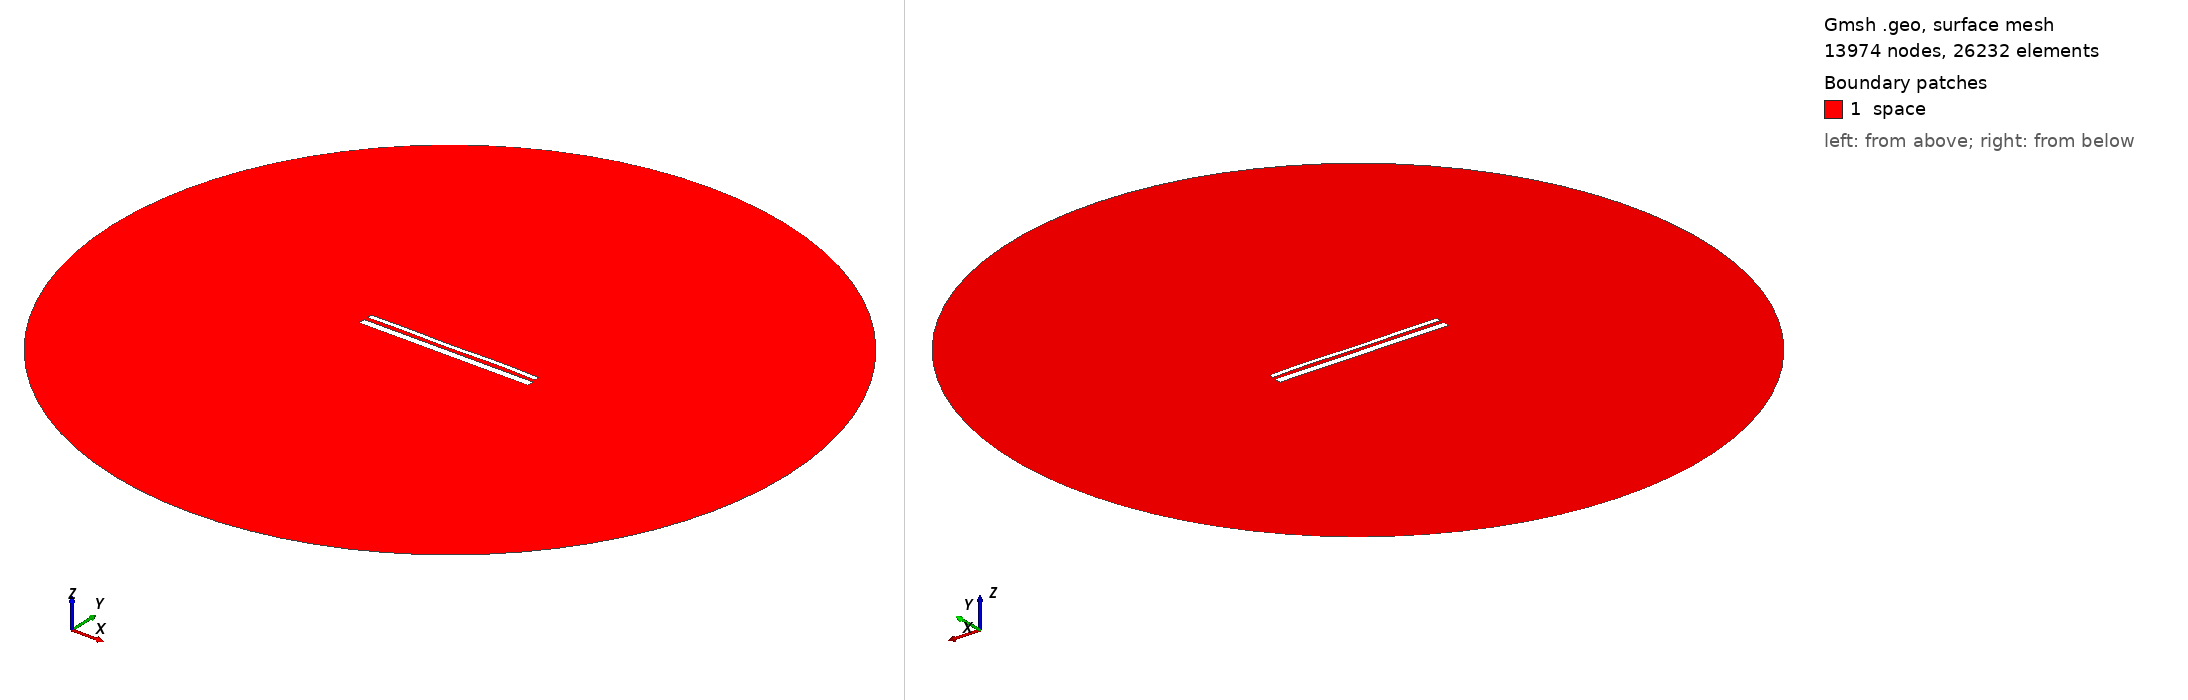

Gmsh geometry script, surface-meshed: 13974 nodes, 26232 surface elements. Boundary patches (legend numbers): 1 space. Left view from above one corner, right view from below the opposite corner. Legend entries are the model's physical surfaces. The drawing asked Gmsh for element sizes between 1% and 20% of the model's largest extent; the script's own settings can give other sizes.

=== 14060.geo (drawn) ===
//---------------------------------------
// Geometry kernel
//---------------------------------------

SetFactory("OpenCASCADE");



//---------------------------------------
// Parameters of the geometry
//---------------------------------------

// Overetch of the upper plate
overetch = 0.5;

// Distance between the plates
distance = 2.0;

// Discretization over the x axis (for the deformation)
nx = 50; 

// Length of the plate
L = 100 - overetch; 

// Number of modes
n = 4; 

// 1st mode coefficient
coeff(1) = 0.0;
beta(1) = 0.596864 * 3.1415926535 / L;

// 2nd mode coefficient
coeff(2) = 0.0;
beta(2) = 1.49418 * 3.1415926535 / L;

// 3rd mode coefficient
coeff(3) = -0.075;
beta(3) = 2.50025 * 3.1415926535 / L;

// 4th mode coefficient
coeff(4) = 0.15;
beta(4) = 3.49999 * 3.1415926535 / L;



//---------------------------------------
// Upper plate (deformed rectangle)
//---------------------------------------

// Coordiantes of the upper plate
xmin = -50;
xmax = 50 - overetch;

// Height of the upper plate
yheight = 4 - 2 * overetch;

// Indexes of the points
UpperID[] = {};
LowerID[] = {};
LeftID[] = {};
RightID[] = {};

// Point index
p = 1;

// Horizontal edges
For i In {1:nx}
    x = xmin + (i-1)*(xmax - xmin)/(nx-1);

    y_bottom = distance / 2 + overetch;
    For j In {1:n}
        C = (Cosh(beta(j)*L) + Cos(beta(j)*L)) / (Sinh(beta(j)*L) + Sin(beta(j)*L));
        y_bottom  = y_bottom + coeff(j) * (Cosh(beta(j)*(x+50)) - Cos(beta(j)*(x+50)) - C * (Sinh(beta(j)*(x+50)) - Sin(beta(j)*(x+50))));
    EndFor

    y_top = y_bottom + yheight;

    Point(p) = {x, y_top, 0, 1.0};
    UpperID[i] = p;
    p = p + 1;

    Point(p) = {x, y_bottom, 0, 1.0};
    LowerID[i] = p;
    p = p + 1;
EndFor

// Create point lists
UpperPts[] = {}; LowerPts[] = {};
For i In {1:nx}
  UpperPts[] += {UpperID[i]};
  LowerPts[] += {LowerID[i]};
EndFor

// Build splines
Spline(1) = {UpperPts[]};
Spline(2) = {LowerPts[]};
Line(3) = {LowerPts[nx-1], UpperPts[nx-1]};
Line(4) = {LowerPts[0], UpperPts[0]};

// Build the plane surface
Curve Loop(1) = {2, 3, -1, -4};
Plane Surface(1) = {1};



//---------------------------------------
// Lower plate (rectangle)
//---------------------------------------

// Vertices
Point(1001) = {-50, -1, 0, 1.0};
Point(1002) = { 50, -1, 0, 1.0};
Point(1003) = { 50,  -5, 0, 1.0};
Point(1004) = {-50,  -5, 0, 1.0};

// Edges
Line(5) = {1001, 1002};
Line(6) = {1002, 1003};
Line(7) = {1003, 1004};
Line(8) = {1004, 1001};

// Plane surface
Line Loop(2) = {5, 6, 7, 8};
Plane Surface(2) = {2}; 



//---------------------------------------
// Outer (fictious) boundary
//---------------------------------------

// Points
Point(1005) = {0, 0, 0};       // Center
Point(1006) = {200, 0, 0};     // Start point
Point(1007) = {0, 200, 0};     // 90 degrees
Point(1008) = {-200, 0, 0};    // 180 degrees
Point(1009) = {0, -200, 0};    // 270 degrees

// Circle arcs (each needs start, center, end)
Circle(9) = {1006, 1005, 1007};
Circle(10) = {1007, 1005, 1008};
Circle(11) = {1008, 1005, 1009};
Circle(12) = {1009, 1005, 1006};

// Plane surface for the entire domain
Curve Loop(3) = {9, 10, 11, 12};
Surface(3) = {3};

// Subtract the plates from the whole domain to obtain the actual domain where we want to solve the equations
BooleanDifference{ Surface{3}; Delete; }{ Surface{1}; Surface{2}; Delete; }




//---------------------------------------
// Transfinite Lines/Curves
//---------------------------------------

// Set the number of points on the boundaries
r = 7;

// Plates
Transfinite Curve {1, 2} = 50*r Using Progression 1;
Transfinite Curve {3, 4} = 2*r Using Progression 1;
Transfinite Line {5, 7} = 50*r Using Progression 1;
Transfinite Line {6, 8} = 2*r Using Progression 1;

// Outer boundary
Transfinite Line {9, 10, 11, 12} = 20 Using Progression 1;



//---------------------------------------
// Physical groups
//---------------------------------------                

// Physical curves (boundaries)
Physical Line("force_segment", 10) = {2};
Physical Line("upper_plate", 11) = {1, 3, 4};
Physical Line("lower_plate", 12) = {5, 6, 7, 8};
Physical Line("boundary", 20) = {9, 10, 11, 12};

// Physical Surfaces
Physical Surface("space", 30) = {3};



//---------------------------------------
// 6. Generate the Mesh
//---------------------------------------

// 2D mesh generation
Mesh 2;
